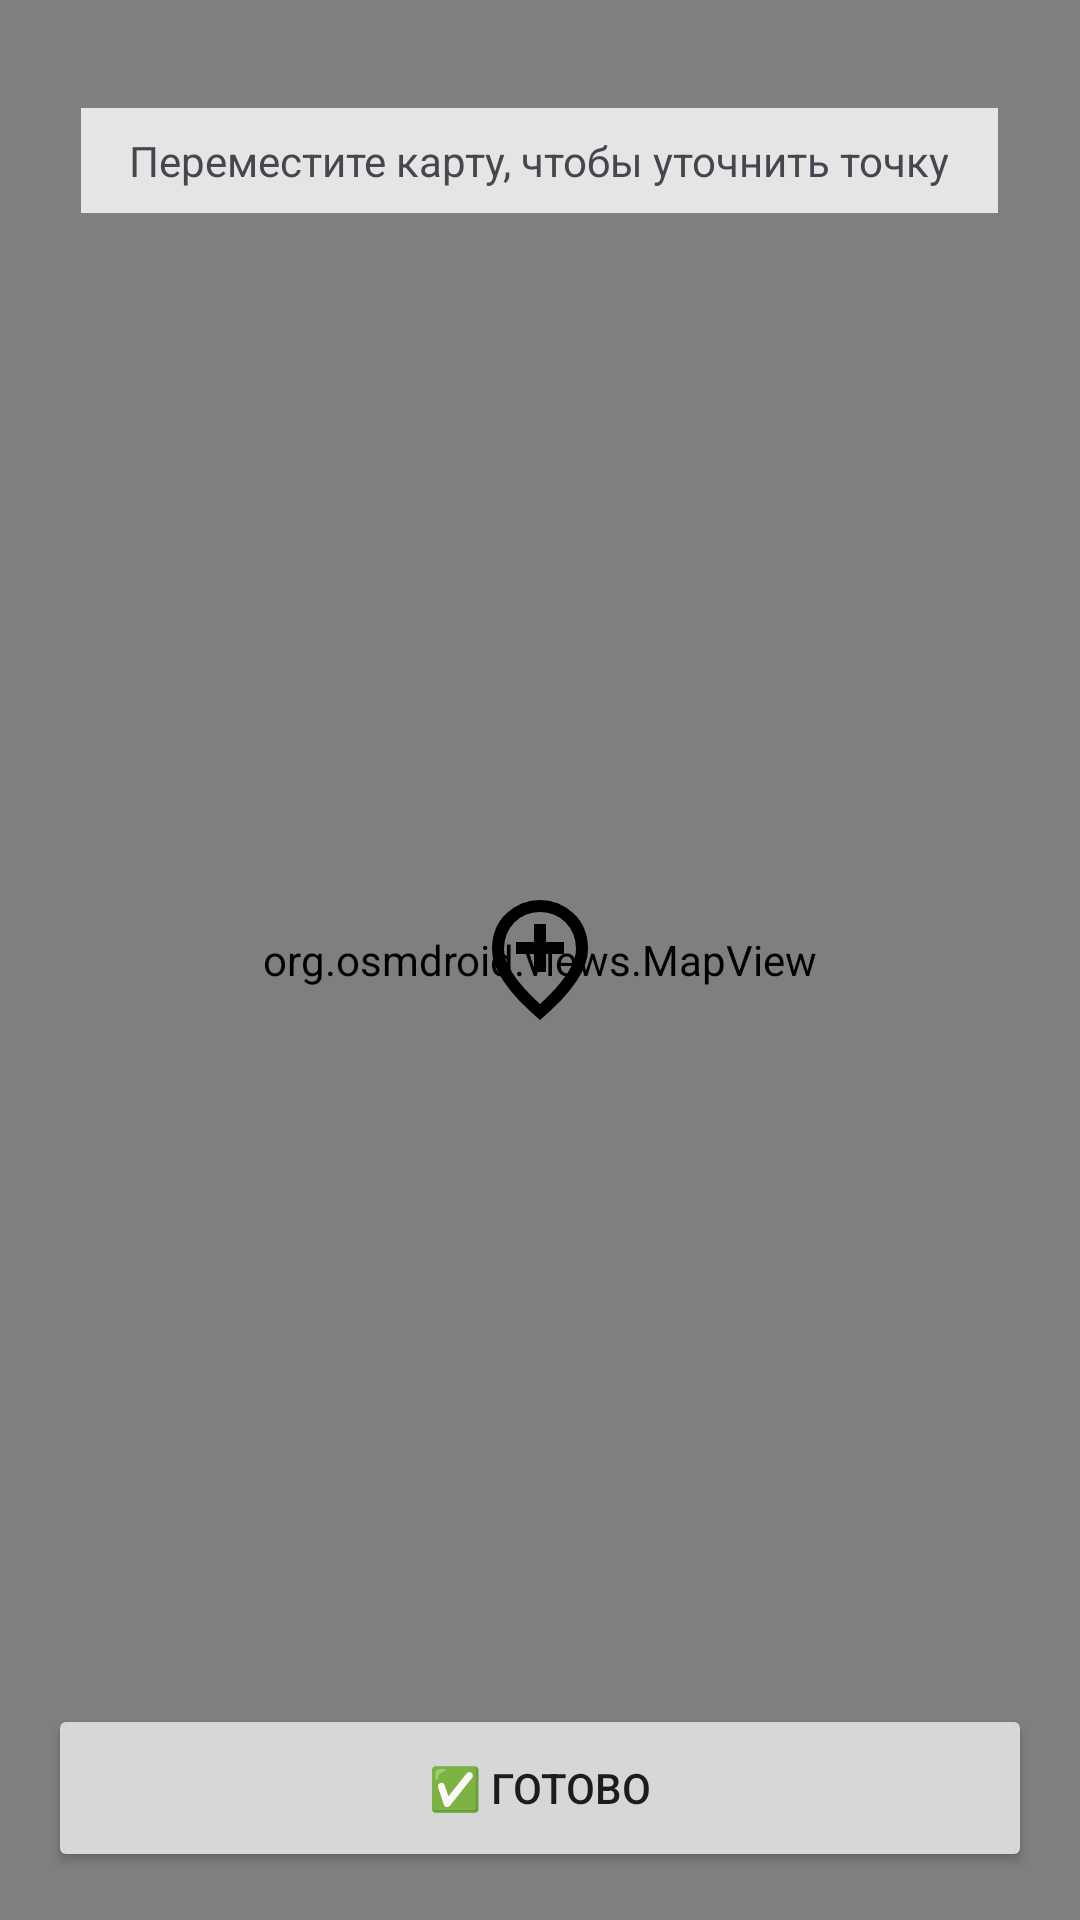

The Android layout XML behind this screen, and the referenced resources:
<!-- AndroidManifest.xml: application theme Theme.FishingSpot -->
<!-- res/layout/fragment_refine_location.xml -->
<?xml version="1.0" encoding="utf-8"?>
<FrameLayout xmlns:android="http://schemas.android.com/apk/res/android"
    android:layout_width="match_parent"
    android:layout_height="match_parent">

    
    <org.osmdroid.views.MapView
        android:id="@+id/refineMapView"
        android:layout_width="match_parent"
        android:layout_height="match_parent" />

    
    <ImageView
        android:id="@+id/ivCenterMarker"
        android:layout_width="48dp"
        android:layout_height="48dp"
        android:layout_gravity="center"
        android:src="@drawable/add_location_24dp_000000_fill0_wght400_grad0_opsz24__2_"
        android:contentDescription="Центр карты" />

    
    <TextView
        android:layout_width="wrap_content"
        android:layout_height="wrap_content"
        android:layout_gravity="center_horizontal"
        android:layout_marginTop="36dp"
        android:background="#CCFFFFFF"
        android:paddingHorizontal="16dp"
        android:paddingVertical="8dp"
        android:text="Переместите карту, чтобы уточнить точку"
        android:textSize="14sp" />

    
    <ProgressBar
        android:id="@+id/progressLocation"
        style="?android:attr/progressBarStyleLarge"
        android:layout_width="wrap_content"
        android:layout_height="wrap_content"
        android:layout_gravity="center"
        android:visibility="gone" />

    <TextView
        android:id="@+id/tvLoadingText"
        android:layout_width="wrap_content"
        android:layout_height="wrap_content"
        android:layout_gravity="center"
        android:layout_marginTop="60dp"
        android:text="Проверка водоема..."
        android:textColor="#000000"
        android:textSize="16sp"
        android:visibility="gone"
        android:background="#CCFFFFFF"
        android:padding="8dp"/>

    
    <Button
        android:id="@+id/btnDone"
        android:layout_width="match_parent"
        android:layout_height="56dp"
        android:layout_gravity="bottom"
        android:layout_margin="16dp"
        android:text="✅ Готово" />

</FrameLayout>
<!-- resources referenced by this layout -->
<resources>
  <!-- drawable add_location_24dp_000000_fill0_wght400_grad0_opsz24__2_ (drawable) -->
  <vector xmlns:android="http://schemas.android.com/apk/res/android"
      android:width="24dp"
      android:height="24dp"
      android:viewportWidth="960"
      android:viewportHeight="960">
    <path
        android:pathData="M440,560h80v-120h120v-80L520,360v-120h-80v120L320,360v80h120v120ZM480,774q122,-112 181,-203.5T720,408q0,-109 -69.5,-178.5T480,160q-101,0 -170.5,69.5T240,408q0,71 59,162.5T480,774ZM480,880Q319,743 239.5,625.5T160,408q0,-150 96.5,-239T480,80q127,0 223.5,89T800,408q0,100 -79.5,217.5T480,880ZM480,400Z"
        android:fillColor="#000000"/>
  </vector>
  <style name="Theme.FishingSpot" parent="Base.Theme.FishingSpot" />
  <style name="Base.Theme.FishingSpot" parent="Theme.Material3.DayNight.NoActionBar">
          
          
      </style>
</resources>
